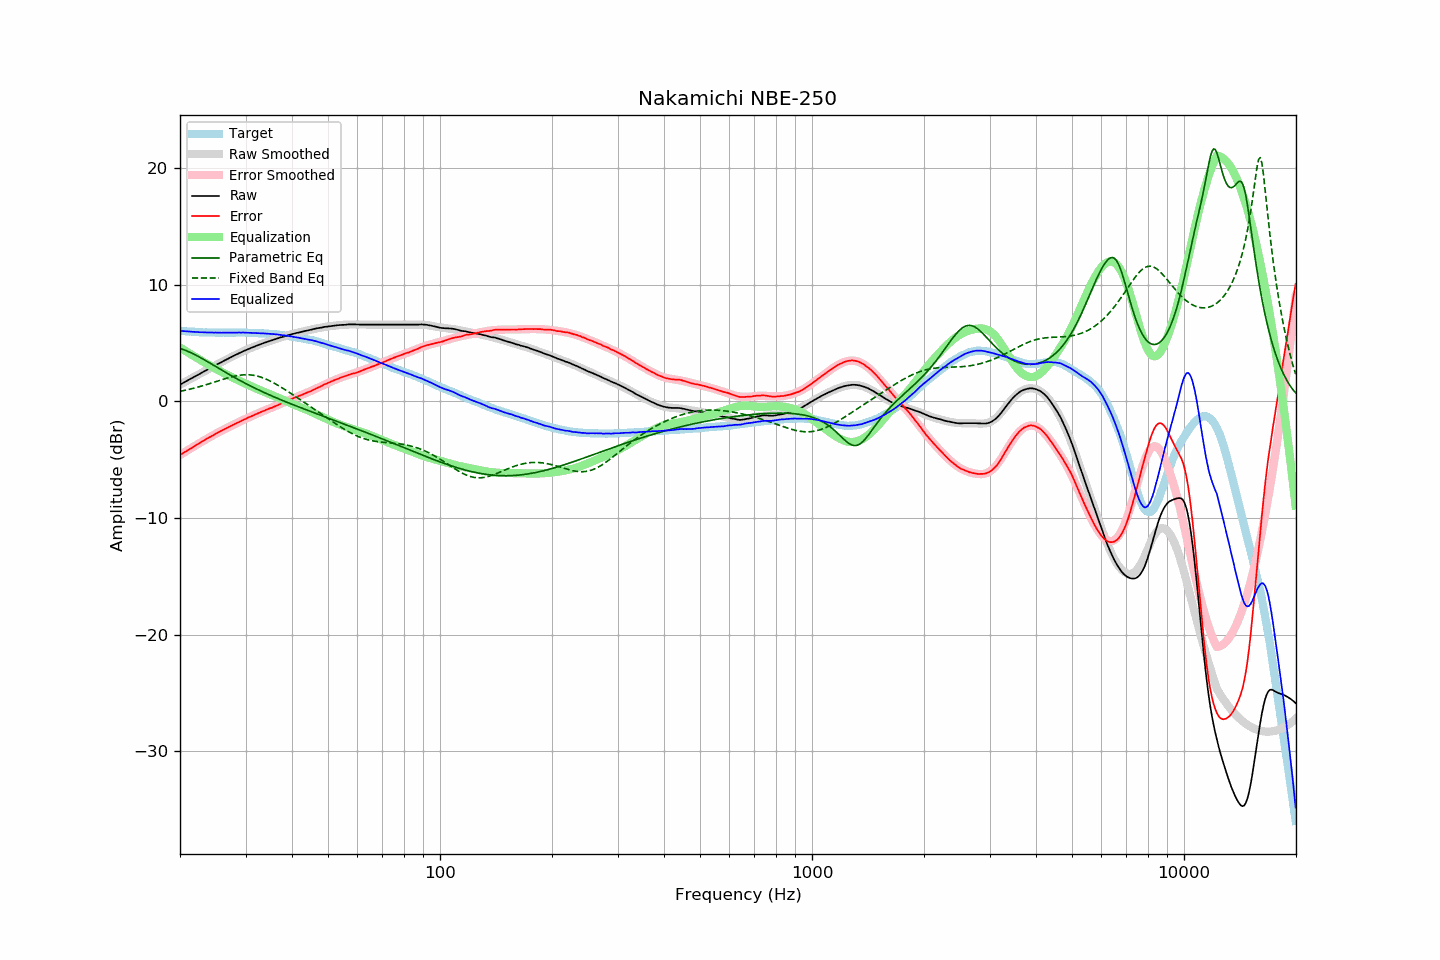

Source data for this figure (header and first rows):
frequency, raw, error, smoothed, error_smoothed, equalization, parametric_eq, fixed_band_eq, equalized_raw, equalized_smoothed, target
20.00, 1.43, -4.61, 1.43, -4.61, 4.61, 4.52, 0.85, 6.04, 6.04, 6.04
20.20, 1.51, -4.52, 1.50, -4.52, 4.52, 4.48, 0.88, 6.03, 6.03, 6.03
20.40, 1.58, -4.44, 1.58, -4.44, 4.44, 4.43, 0.91, 6.01, 6.02, 6.02
20.61, 1.66, -4.35, 1.65, -4.35, 4.35, 4.38, 0.94, 6.01, 6.00, 6.01
20.81, 1.73, -4.26, 1.73, -4.26, 4.26, 4.33, 0.97, 5.99, 5.99, 5.99
21.02, 1.81, -4.17, 1.81, -4.18, 4.18, 4.27, 1.00, 5.99, 5.98, 5.98
21.23, 1.88, -4.09, 1.88, -4.09, 4.09, 4.21, 1.03, 5.97, 5.97, 5.97
21.44, 1.96, -4.02, 1.96, -4.01, 4.01, 4.15, 1.07, 5.97, 5.96, 5.98
21.66, 2.03, -3.93, 2.03, -3.92, 3.92, 4.09, 1.10, 5.95, 5.95, 5.96
21.87, 2.11, -3.85, 2.11, -3.84, 3.84, 4.02, 1.14, 5.95, 5.95, 5.96
22.09, 2.18, -3.76, 2.18, -3.76, 3.76, 3.95, 1.17, 5.94, 5.94, 5.94
22.31, 2.26, -3.67, 2.26, -3.67, 3.67, 3.87, 1.21, 5.93, 5.93, 5.93
22.54, 2.33, -3.59, 2.33, -3.59, 3.59, 3.80, 1.25, 5.92, 5.92, 5.92
22.76, 2.41, -3.51, 2.41, -3.51, 3.51, 3.72, 1.29, 5.92, 5.92, 5.92
22.99, 2.49, -3.42, 2.48, -3.43, 3.43, 3.65, 1.33, 5.92, 5.91, 5.91
23.22, 2.56, -3.34, 2.56, -3.35, 3.35, 3.57, 1.37, 5.90, 5.91, 5.90
23.45, 2.64, -3.27, 2.64, -3.27, 3.27, 3.49, 1.41, 5.90, 5.90, 5.91
23.69, 2.71, -3.19, 2.71, -3.19, 3.19, 3.41, 1.45, 5.89, 5.90, 5.90
23.92, 2.79, -3.10, 2.79, -3.11, 3.11, 3.33, 1.49, 5.90, 5.89, 5.89
24.16, 2.86, -3.04, 2.86, -3.03, 3.03, 3.24, 1.54, 5.89, 5.89, 5.90
24.40, 2.94, -2.96, 2.93, -2.95, 2.95, 3.16, 1.58, 5.89, 5.89, 5.90
24.65, 3.01, -2.88, 3.01, -2.88, 2.88, 3.08, 1.63, 5.88, 5.89, 5.89
24.89, 3.09, -2.80, 3.08, -2.80, 2.80, 3.00, 1.67, 5.89, 5.88, 5.89
25.14, 3.16, -2.72, 3.16, -2.73, 2.73, 2.92, 1.72, 5.89, 5.88, 5.88
25.39, 3.23, -2.65, 3.23, -2.65, 2.65, 2.83, 1.76, 5.88, 5.88, 5.88
25.65, 3.30, -2.58, 3.30, -2.58, 2.58, 2.75, 1.81, 5.88, 5.88, 5.88
25.91, 3.37, -2.51, 3.37, -2.51, 2.51, 2.67, 1.85, 5.87, 5.88, 5.88
26.16, 3.45, -2.44, 3.45, -2.43, 2.43, 2.59, 1.89, 5.88, 5.88, 5.89
26.43, 3.52, -2.36, 3.52, -2.36, 2.36, 2.51, 1.94, 5.88, 5.88, 5.88
26.69, 3.59, -2.29, 3.59, -2.29, 2.29, 2.43, 1.98, 5.88, 5.88, 5.88
26.96, 3.66, -2.22, 3.66, -2.22, 2.22, 2.35, 2.02, 5.88, 5.88, 5.88
27.23, 3.73, -2.15, 3.73, -2.15, 2.15, 2.27, 2.06, 5.88, 5.88, 5.88
27.50, 3.80, -2.08, 3.80, -2.09, 2.09, 2.19, 2.09, 5.88, 5.88, 5.88
27.77, 3.87, -2.02, 3.87, -2.02, 2.02, 2.11, 2.13, 5.89, 5.89, 5.89
28.05, 3.94, -1.94, 3.94, -1.95, 1.95, 2.03, 2.16, 5.89, 5.89, 5.88
28.33, 4.01, -1.88, 4.00, -1.88, 1.88, 1.96, 2.19, 5.89, 5.89, 5.89
28.62, 4.07, -1.82, 4.07, -1.82, 1.82, 1.88, 2.21, 5.88, 5.89, 5.89
28.90, 4.14, -1.76, 4.14, -1.75, 1.75, 1.80, 2.23, 5.89, 5.89, 5.90
29.19, 4.20, -1.70, 4.20, -1.69, 1.69, 1.73, 2.25, 5.88, 5.89, 5.90
29.48, 4.27, -1.62, 4.26, -1.62, 1.62, 1.66, 2.26, 5.89, 5.89, 5.89
29.78, 4.33, -1.56, 4.33, -1.56, 1.56, 1.58, 2.27, 5.89, 5.88, 5.89
30.08, 4.39, -1.50, 4.39, -1.49, 1.49, 1.51, 2.27, 5.88, 5.88, 5.89
30.38, 4.45, -1.42, 4.45, -1.43, 1.43, 1.44, 2.27, 5.88, 5.88, 5.87
30.68, 4.51, -1.36, 4.50, -1.37, 1.37, 1.37, 2.27, 5.88, 5.87, 5.87
30.99, 4.57, -1.30, 4.56, -1.31, 1.31, 1.30, 2.26, 5.87, 5.87, 5.87
31.30, 4.62, -1.25, 4.62, -1.24, 1.24, 1.23, 2.24, 5.86, 5.86, 5.87
31.61, 4.67, -1.19, 4.67, -1.18, 1.18, 1.17, 2.22, 5.85, 5.85, 5.86
31.93, 4.73, -1.11, 4.73, -1.12, 1.12, 1.10, 2.19, 5.85, 5.85, 5.84
32.24, 4.78, -1.07, 4.78, -1.06, 1.06, 1.03, 2.16, 5.84, 5.84, 5.85
32.57, 4.84, -0.99, 4.83, -1.00, 1.00, 0.97, 2.13, 5.84, 5.83, 5.83
32.89, 4.89, -0.94, 4.89, -0.94, 0.94, 0.90, 2.08, 5.83, 5.83, 5.83
33.22, 4.94, -0.88, 4.94, -0.89, 0.89, 0.84, 2.04, 5.82, 5.82, 5.82
33.55, 4.99, -0.83, 4.99, -0.83, 0.83, 0.77, 1.99, 5.82, 5.81, 5.82
33.89, 5.04, -0.77, 5.04, -0.77, 0.77, 0.71, 1.93, 5.81, 5.81, 5.81
34.23, 5.09, -0.70, 5.08, -0.72, 0.72, 0.65, 1.87, 5.80, 5.80, 5.79
34.57, 5.13, -0.66, 5.13, -0.66, 0.66, 0.59, 1.81, 5.79, 5.79, 5.79
34.92, 5.18, -0.59, 5.18, -0.60, 0.60, 0.53, 1.74, 5.78, 5.78, 5.77
35.27, 5.22, -0.57, 5.22, -0.55, 0.55, 0.47, 1.67, 5.76, 5.77, 5.79
35.62, 5.27, -0.49, 5.27, -0.49, 0.49, 0.41, 1.60, 5.76, 5.76, 5.76
35.97, 5.32, -0.44, 5.31, -0.43, 0.43, 0.35, 1.52, 5.75, 5.75, 5.76
... 635 more rows
